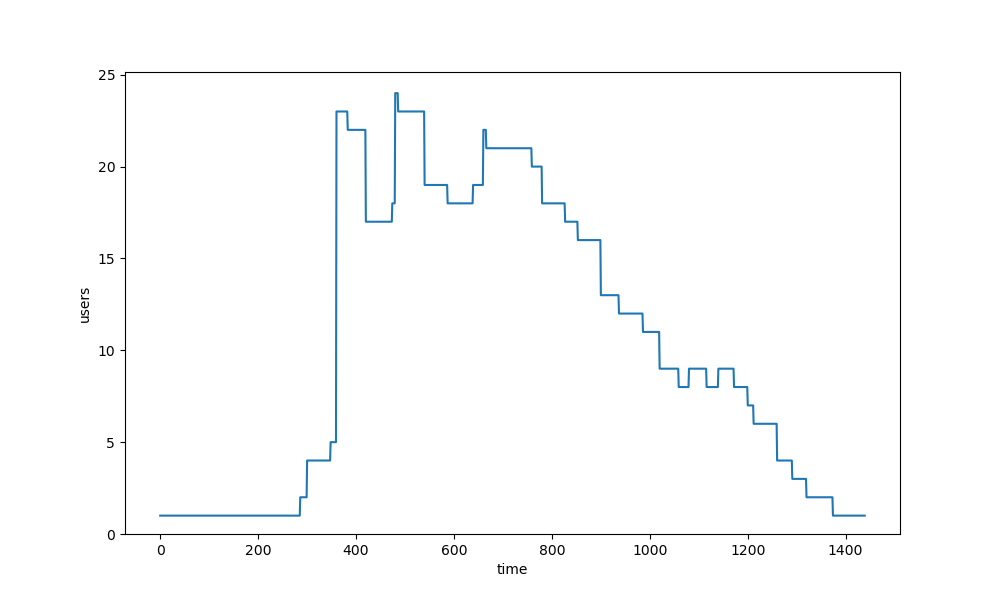

The table this chart was drawn from, first rows:
Users, SpawnRate
1, 1
1, 1
1, 1
1, 1
1, 1
1, 1
1, 1
1, 1
1, 1
1, 1
1, 1
1, 1
1, 1
1, 1
1, 1
1, 1
1, 1
1, 1
1, 1
1, 1
1, 1
1, 1
1, 1
1, 1
1, 1
1, 1
1, 1
1, 1
1, 1
1, 1
1, 1
1, 1
1, 1
1, 1
1, 1
1, 1
1, 1
1, 1
1, 1
1, 1
1, 1
1, 1
1, 1
1, 1
1, 1
1, 1
1, 1
1, 1
1, 1
1, 1
1, 1
1, 1
1, 1
1, 1
1, 1
1, 1
1, 1
1, 1
1, 1
1, 1
... 1,380 more rows
